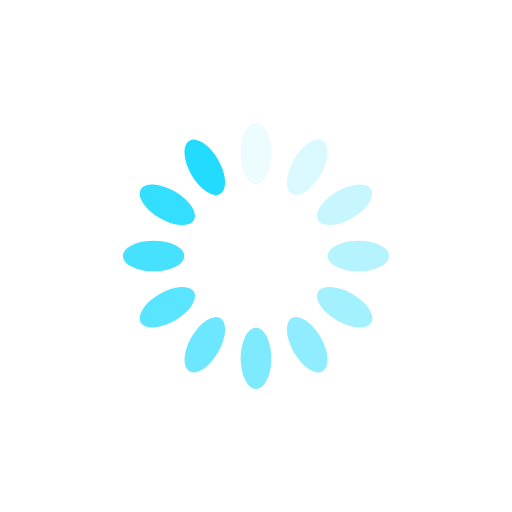
t = 0.00 s
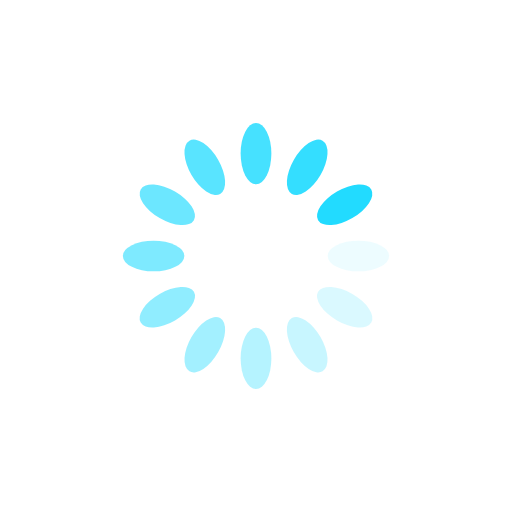
t = 0.25 s
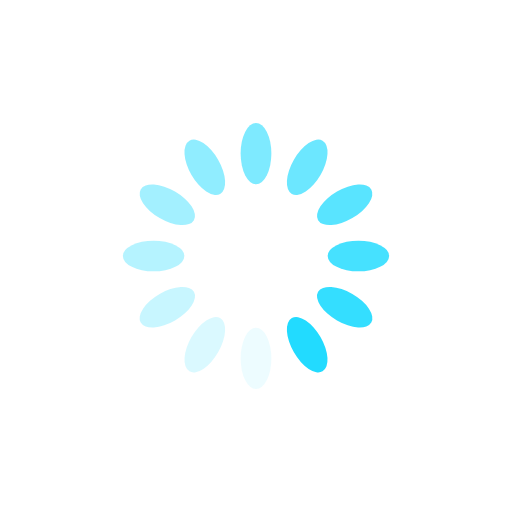
t = 0.50 s
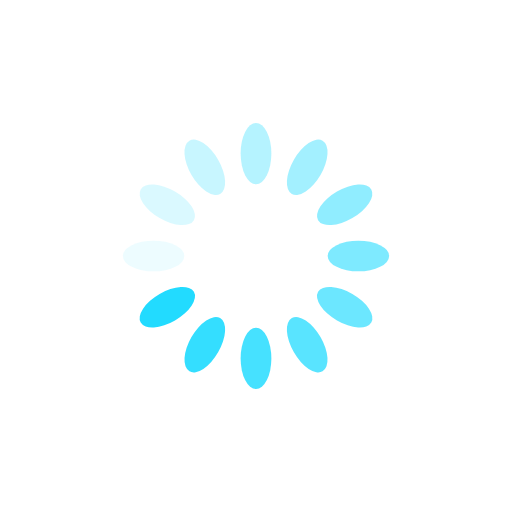
t = 0.75 s

The animated SVG that drew these frames (rendered in a browser with its animation timeline set to each time). Animation: 12 SMIL elements (animate=12); one cycle of 1.00 s, repeats indefinitely.

<?xml version="1.0" encoding="utf-8"?>
<svg xmlns="http://www.w3.org/2000/svg" xmlns:xlink="http://www.w3.org/1999/xlink" style="margin: auto; background: none; display: block; shape-rendering: auto;" width="200px" height="200px" viewBox="0 0 100 100" preserveAspectRatio="xMidYMid">
<g transform="rotate(0 50 50)">
  <rect x="47" y="24" rx="3" ry="6" width="6" height="12" fill="#22dbff">
    <animate attributeName="opacity" values="1;0" keyTimes="0;1" dur="1s" begin="-0.9166666666666666s" repeatCount="indefinite"></animate>
  </rect>
</g><g transform="rotate(30 50 50)">
  <rect x="47" y="24" rx="3" ry="6" width="6" height="12" fill="#22dbff">
    <animate attributeName="opacity" values="1;0" keyTimes="0;1" dur="1s" begin="-0.8333333333333334s" repeatCount="indefinite"></animate>
  </rect>
</g><g transform="rotate(60 50 50)">
  <rect x="47" y="24" rx="3" ry="6" width="6" height="12" fill="#22dbff">
    <animate attributeName="opacity" values="1;0" keyTimes="0;1" dur="1s" begin="-0.75s" repeatCount="indefinite"></animate>
  </rect>
</g><g transform="rotate(90 50 50)">
  <rect x="47" y="24" rx="3" ry="6" width="6" height="12" fill="#22dbff">
    <animate attributeName="opacity" values="1;0" keyTimes="0;1" dur="1s" begin="-0.6666666666666666s" repeatCount="indefinite"></animate>
  </rect>
</g><g transform="rotate(120 50 50)">
  <rect x="47" y="24" rx="3" ry="6" width="6" height="12" fill="#22dbff">
    <animate attributeName="opacity" values="1;0" keyTimes="0;1" dur="1s" begin="-0.5833333333333334s" repeatCount="indefinite"></animate>
  </rect>
</g><g transform="rotate(150 50 50)">
  <rect x="47" y="24" rx="3" ry="6" width="6" height="12" fill="#22dbff">
    <animate attributeName="opacity" values="1;0" keyTimes="0;1" dur="1s" begin="-0.5s" repeatCount="indefinite"></animate>
  </rect>
</g><g transform="rotate(180 50 50)">
  <rect x="47" y="24" rx="3" ry="6" width="6" height="12" fill="#22dbff">
    <animate attributeName="opacity" values="1;0" keyTimes="0;1" dur="1s" begin="-0.4166666666666667s" repeatCount="indefinite"></animate>
  </rect>
</g><g transform="rotate(210 50 50)">
  <rect x="47" y="24" rx="3" ry="6" width="6" height="12" fill="#22dbff">
    <animate attributeName="opacity" values="1;0" keyTimes="0;1" dur="1s" begin="-0.3333333333333333s" repeatCount="indefinite"></animate>
  </rect>
</g><g transform="rotate(240 50 50)">
  <rect x="47" y="24" rx="3" ry="6" width="6" height="12" fill="#22dbff">
    <animate attributeName="opacity" values="1;0" keyTimes="0;1" dur="1s" begin="-0.25s" repeatCount="indefinite"></animate>
  </rect>
</g><g transform="rotate(270 50 50)">
  <rect x="47" y="24" rx="3" ry="6" width="6" height="12" fill="#22dbff">
    <animate attributeName="opacity" values="1;0" keyTimes="0;1" dur="1s" begin="-0.16666666666666666s" repeatCount="indefinite"></animate>
  </rect>
</g><g transform="rotate(300 50 50)">
  <rect x="47" y="24" rx="3" ry="6" width="6" height="12" fill="#22dbff">
    <animate attributeName="opacity" values="1;0" keyTimes="0;1" dur="1s" begin="-0.08333333333333333s" repeatCount="indefinite"></animate>
  </rect>
</g><g transform="rotate(330 50 50)">
  <rect x="47" y="24" rx="3" ry="6" width="6" height="12" fill="#22dbff">
    <animate attributeName="opacity" values="1;0" keyTimes="0;1" dur="1s" begin="0s" repeatCount="indefinite"></animate>
  </rect>
</g>
<!-- [ldio] generated by https://loading.io/ --></svg>